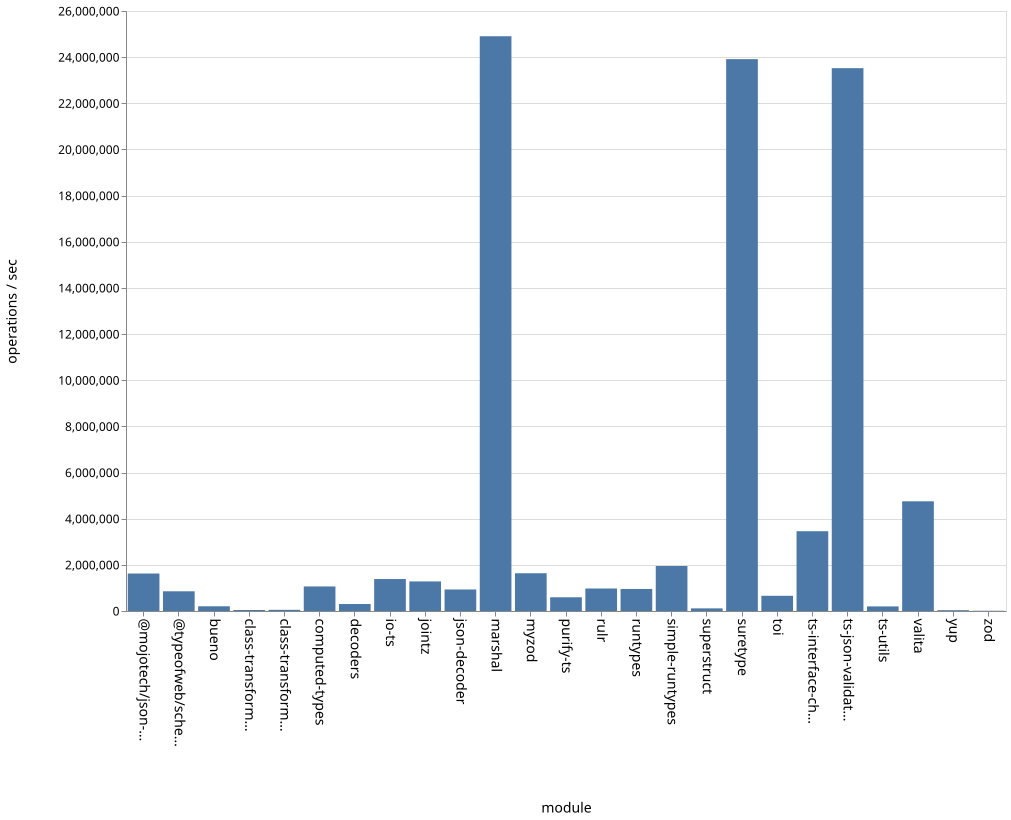

Values plotted in this chart, from the file beside it:
name, ops
bueno, 204103
class-transformer-validator-async, 43022
class-transformer-validator-sync, 50797
computed-types, 1063676
decoders, 302407
io-ts, 1385214
jointz, 1281481
json-decoder, 932425
marshal, 24906741
myzod, 1636059
purify-ts, 594463
rulr, 975830
runtypes, 955024
simple-runtypes, 1949949
superstruct, 113750
suretype, 23913757
toi, 659098
ts-interface-checker, 3456913
ts-json-validator, 23522670
ts-utils, 199133
@typeofweb/schema, 853982
valita, 4753465
yup, 34657
zod, 11171
@mojotech/json-type-validation, 1623931
